Run: headless pygame with SDL's dummy video driver; simulated clock (each Clock.tick advances the game by its frame time, no real sleeping); random seed 0; keys injected as events and as key.get_pressed() state; mouse plan: one left click at the window centre at the start of phase 2, then a move to the lower-right quarter at the start of phase 3.
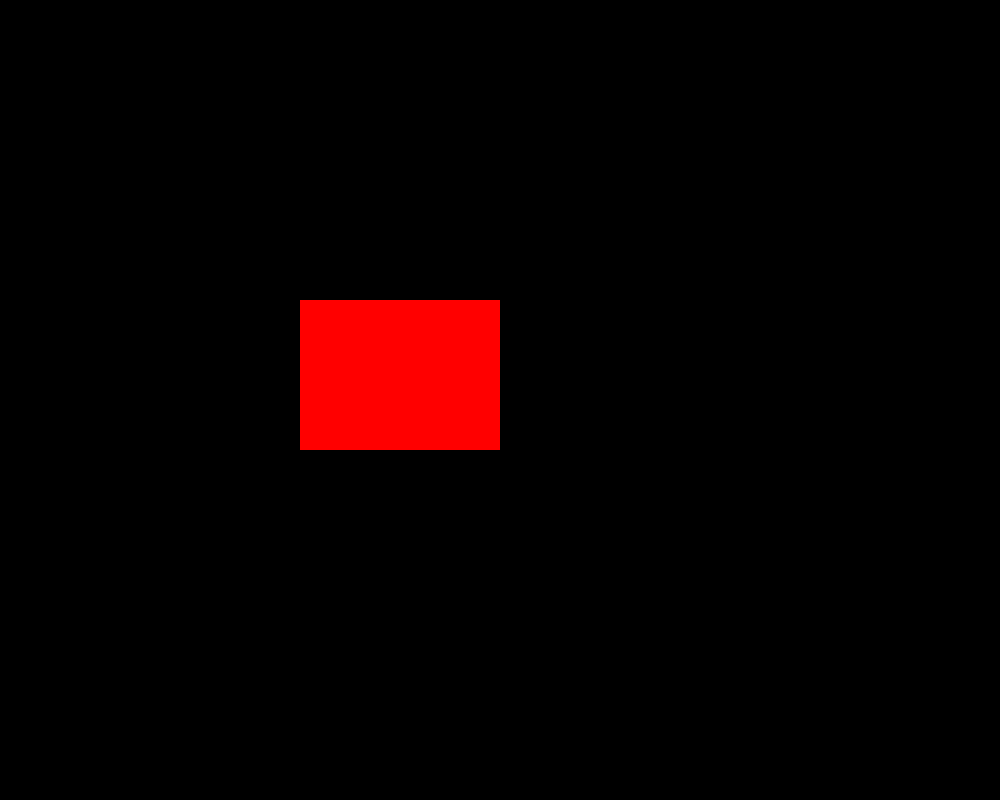
Frame 1 of 4 · flips 1–60 · no input
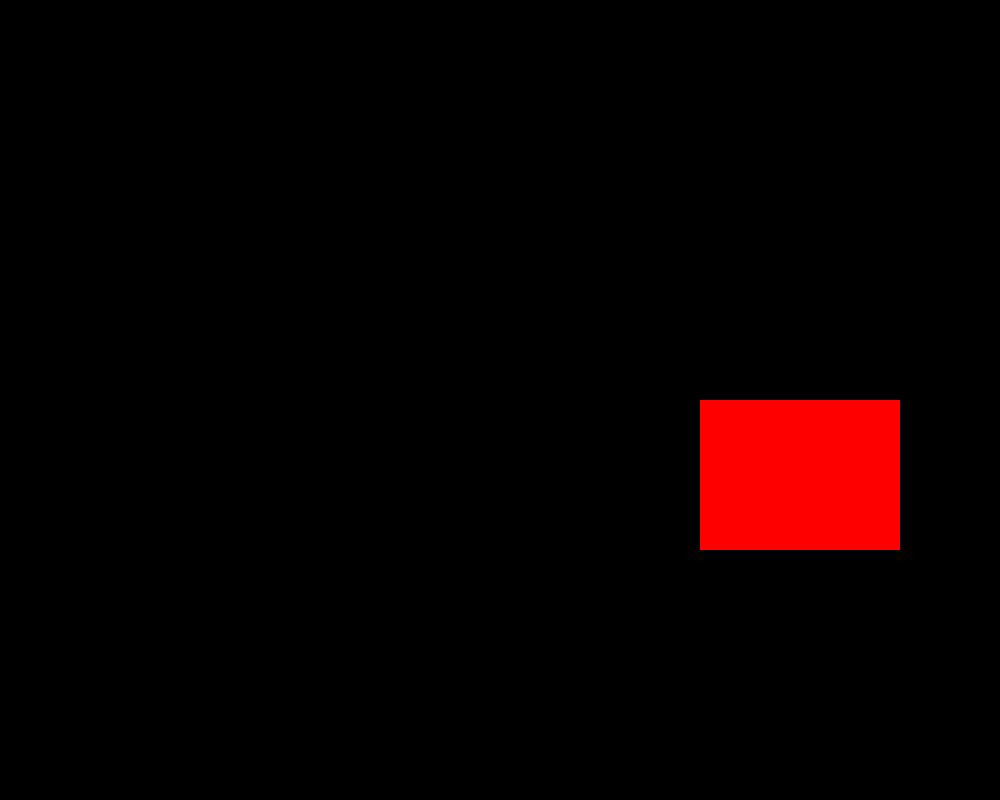
Frame 2 of 4 · flips 61–180 · clicked the window centre · tapped SPACE, RETURN · held RIGHT (→), D
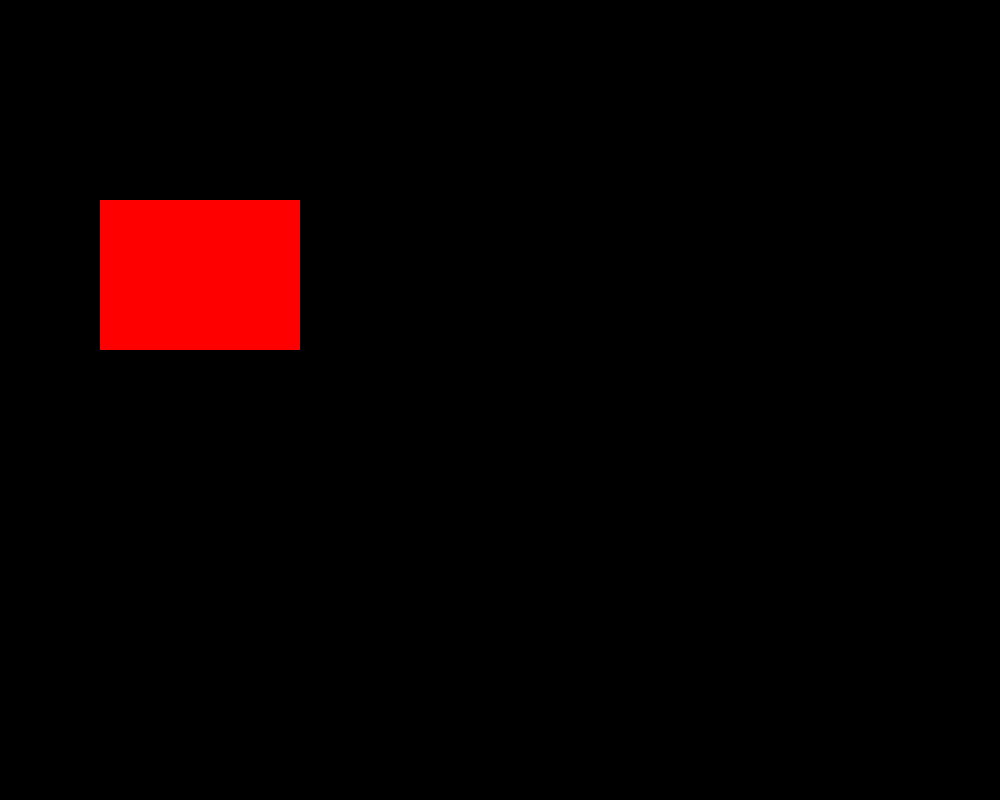
Frame 3 of 4 · flips 181–300 · moved the mouse to the lower-right quarter · held DOWN (↓), S
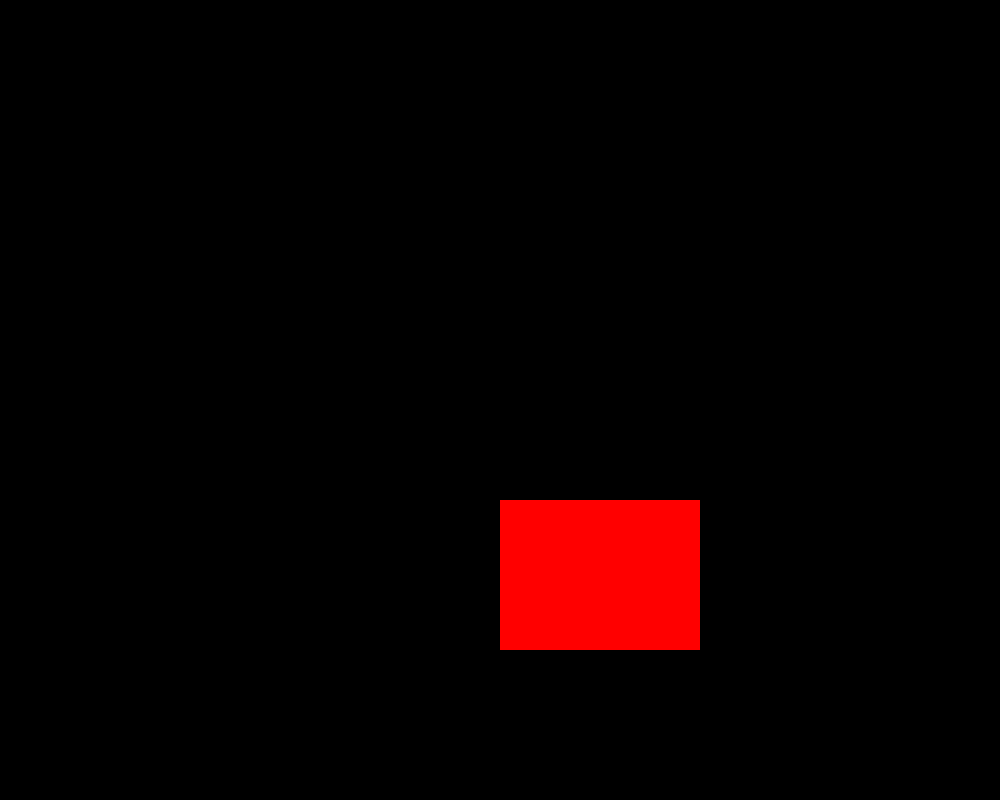
Frame 4 of 4 · flips 301–420 · held LEFT (←), A, UP (↑), W

The pygame program that drew these frames:

import sys
import os
import pygame

"""
SETUP section - preparing everything before the main loop runs
"""
pygame.init()

# Global constants
SCREEN_WIDTH = 1000
SCREEN_HEIGHT = 800
FRAME_RATE = 60

# Useful colors 
BLACK = (0, 0, 0)
WHITE = (255, 255, 255)
RED = (255, 0, 0)

# Creating the screen and the clock
screen = pygame.display.set_mode((SCREEN_WIDTH, SCREEN_HEIGHT))
clock = pygame.time.Clock()

# x (left), y (top), width, height 
rect = pygame.Rect(0, 0, 200, 150)

x_move = 5
y_move = 5

while True:
    """
    EVENTS section - how the code reacts when users do things
    """
    for event in pygame.event.get():
        if event.type == pygame.QUIT:  # When user clicks the 'x' on the window, close our game
            pygame.quit()
            sys.exit()

    # Keyboard events
    keys_pressed = pygame.key.get_pressed()
    if keys_pressed[pygame.K_UP]:
        pass  # Replace this line
    if keys_pressed[pygame.K_LEFT]:
        pass  # Replace this line
    if keys_pressed[pygame.K_RIGHT]:
        pass  # Replace this line
    if keys_pressed[pygame.K_DOWN]:
        pass  # Replace this line

    # Mouse events
    mouse_pos = pygame.mouse.get_pos()
    mouse_buttons = pygame.mouse.get_pressed()
    if mouse_buttons[0]:
        pass  # Replace this line
    if mouse_buttons[2]:
        pass  # Replace this line

    """
    UPDATE section - manipulate everything on the screen
    """

    # Move horizontally first
    rect.x += x_move

    # Then check for boundaries *after* movement
    if rect.x == SCREEN_WIDTH - rect.width:
        #rect.x = SCREEN_WIDTH - rect.width  # Clamp to edge
        x_move = -x_move
    elif rect.x == 0:
       # rect.x = 0  # Clamp to edge
        x_move = -x_move
        
    # Move horizontally first
    rect.y += y_move

    # Then check for boundaries *after* movement
    if rect.y == SCREEN_HEIGHT - rect.height:
        #rect.x = SCREEN_WIDTH - rect.width  # Clamp to edge
        y_move = -y_move
    elif rect.y == 0:
       # rect.x = 0  # Clamp to edge
        y_move = -y_move

    """
    DRAW section - make everything show up on screen
    """
    screen.fill(BLACK)
    pygame.draw.rect(screen, RED, rect)

    pygame.display.flip()
    clock.tick(FRAME_RATE)
